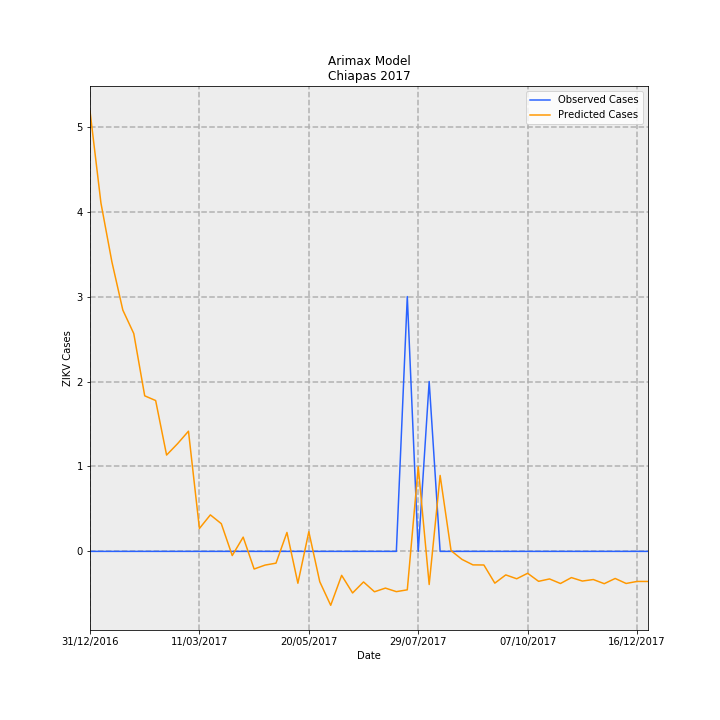

The file beside this chart, header and first rows:
Date, predictions_incidence, observed_incidence, Predicted Cases, Observed Cases, error
31/12/2016, 0.09934, 0.0, 5.183, 0.0, -5.183
07/01/2017, 0.0786, 0.0, 4.101, 0.0, -4.101
14/01/2017, 0.06534, 0.0, 3.409, 0.0, -3.409
21/01/2017, 0.05445, 0.0, 2.841, 0.0, -2.841
28/01/2017, 0.04915, 0.0, 2.565, 0.0, -2.565
04/02/2017, 0.0351, 0.0, 1.831, 0.0, -1.831
11/02/2017, 0.03404, 0.0, 1.776, 0.0, -1.776
18/02/2017, 0.02173, 0.0, 1.134, 0.0, -1.134
25/02/2017, 0.02429, 0.0, 1.267, 0.0, -1.267
04/03/2017, 0.02712, 0.0, 1.415, 0.0, -1.415
11/03/2017, 0.005168, 0.0, 0.2696, 0.0, -0.2696
18/03/2017, 0.008234, 0.0, 0.4297, 0.0, -0.4297
25/03/2017, 0.006252, 0.0, 0.3262, 0.0, -0.3262
01/04/2017, -0.0009416, 0.0, -0.04913, 0.0, 0.04913
08/04/2017, 0.003215, 0.0, 0.1678, 0.0, -0.1678
15/04/2017, -0.003979, 0.0, -0.2076, 0.0, 0.2076
22/04/2017, -0.003093, 0.0, -0.1614, 0.0, 0.1614
29/04/2017, -0.002659, 0.0, -0.1387, 0.0, 0.1387
06/05/2017, 0.004271, 0.0, 0.2229, 0.0, -0.2229
13/05/2017, -0.00719, 0.0, -0.3751, 0.0, 0.3751
20/05/2017, 0.004432, 0.0, 0.2312, 0.0, -0.2312
27/05/2017, -0.006847, 0.0, -0.3573, 0.0, 0.3573
03/06/2017, -0.01216, 0.0, -0.6347, 0.0, 0.6347
10/06/2017, -0.005409, 0.0, -0.2822, 0.0, 0.2822
17/06/2017, -0.00938, 0.0, -0.4895, 0.0, 0.4895
24/06/2017, -0.006897, 0.0, -0.3599, 0.0, 0.3599
01/07/2017, -0.009113, 0.0, -0.4755, 0.0, 0.4755
08/07/2017, -0.008285, 0.0, -0.4323, 0.0, 0.4323
15/07/2017, -0.009084, 0.0, -0.474, 0.0, 0.474
22/07/2017, -0.008671, 0.05749, -0.4525, 3.0, 3.452
29/07/2017, 0.01908, 0.0, 0.9957, 0.0, -0.9957
05/08/2017, -0.007473, 0.03833, -0.3899, 2.0, 2.39
12/08/2017, 0.01714, 0.0, 0.8941, 0.0, -0.8941
19/08/2017, 0.0001589, 0.0, 0.008289, 0.0, -0.008289
26/08/2017, -0.001812, 0.0, -0.09457, 0.0, 0.09457
02/09/2017, -0.003047, 0.0, -0.159, 0.0, 0.159
09/09/2017, -0.003071, 0.0, -0.1602, 0.0, 0.1602
16/09/2017, -0.007169, 0.0, -0.3741, 0.0, 0.3741
23/09/2017, -0.005306, 0.0, -0.2769, 0.0, 0.2769
30/09/2017, -0.006179, 0.0, -0.3224, 0.0, 0.3224
07/10/2017, -0.00494, 0.0, -0.2578, 0.0, 0.2578
14/10/2017, -0.006757, 0.0, -0.3526, 0.0, 0.3526
21/10/2017, -0.006218, 0.0, -0.3244, 0.0, 0.3244
28/10/2017, -0.007249, 0.0, -0.3783, 0.0, 0.3783
04/11/2017, -0.005914, 0.0, -0.3086, 0.0, 0.3086
11/11/2017, -0.006695, 0.0, -0.3493, 0.0, 0.3493
18/11/2017, -0.006352, 0.0, -0.3314, 0.0, 0.3314
25/11/2017, -0.007288, 0.0, -0.3803, 0.0, 0.3803
02/12/2017, -0.006112, 0.0, -0.3189, 0.0, 0.3189
09/12/2017, -0.007239, 0.0, -0.3777, 0.0, 0.3777
16/12/2017, -0.00678, 0.0, -0.3538, 0.0, 0.3538
23/12/2017, -0.006788, 0.0, -0.3542, 0.0, 0.3542
